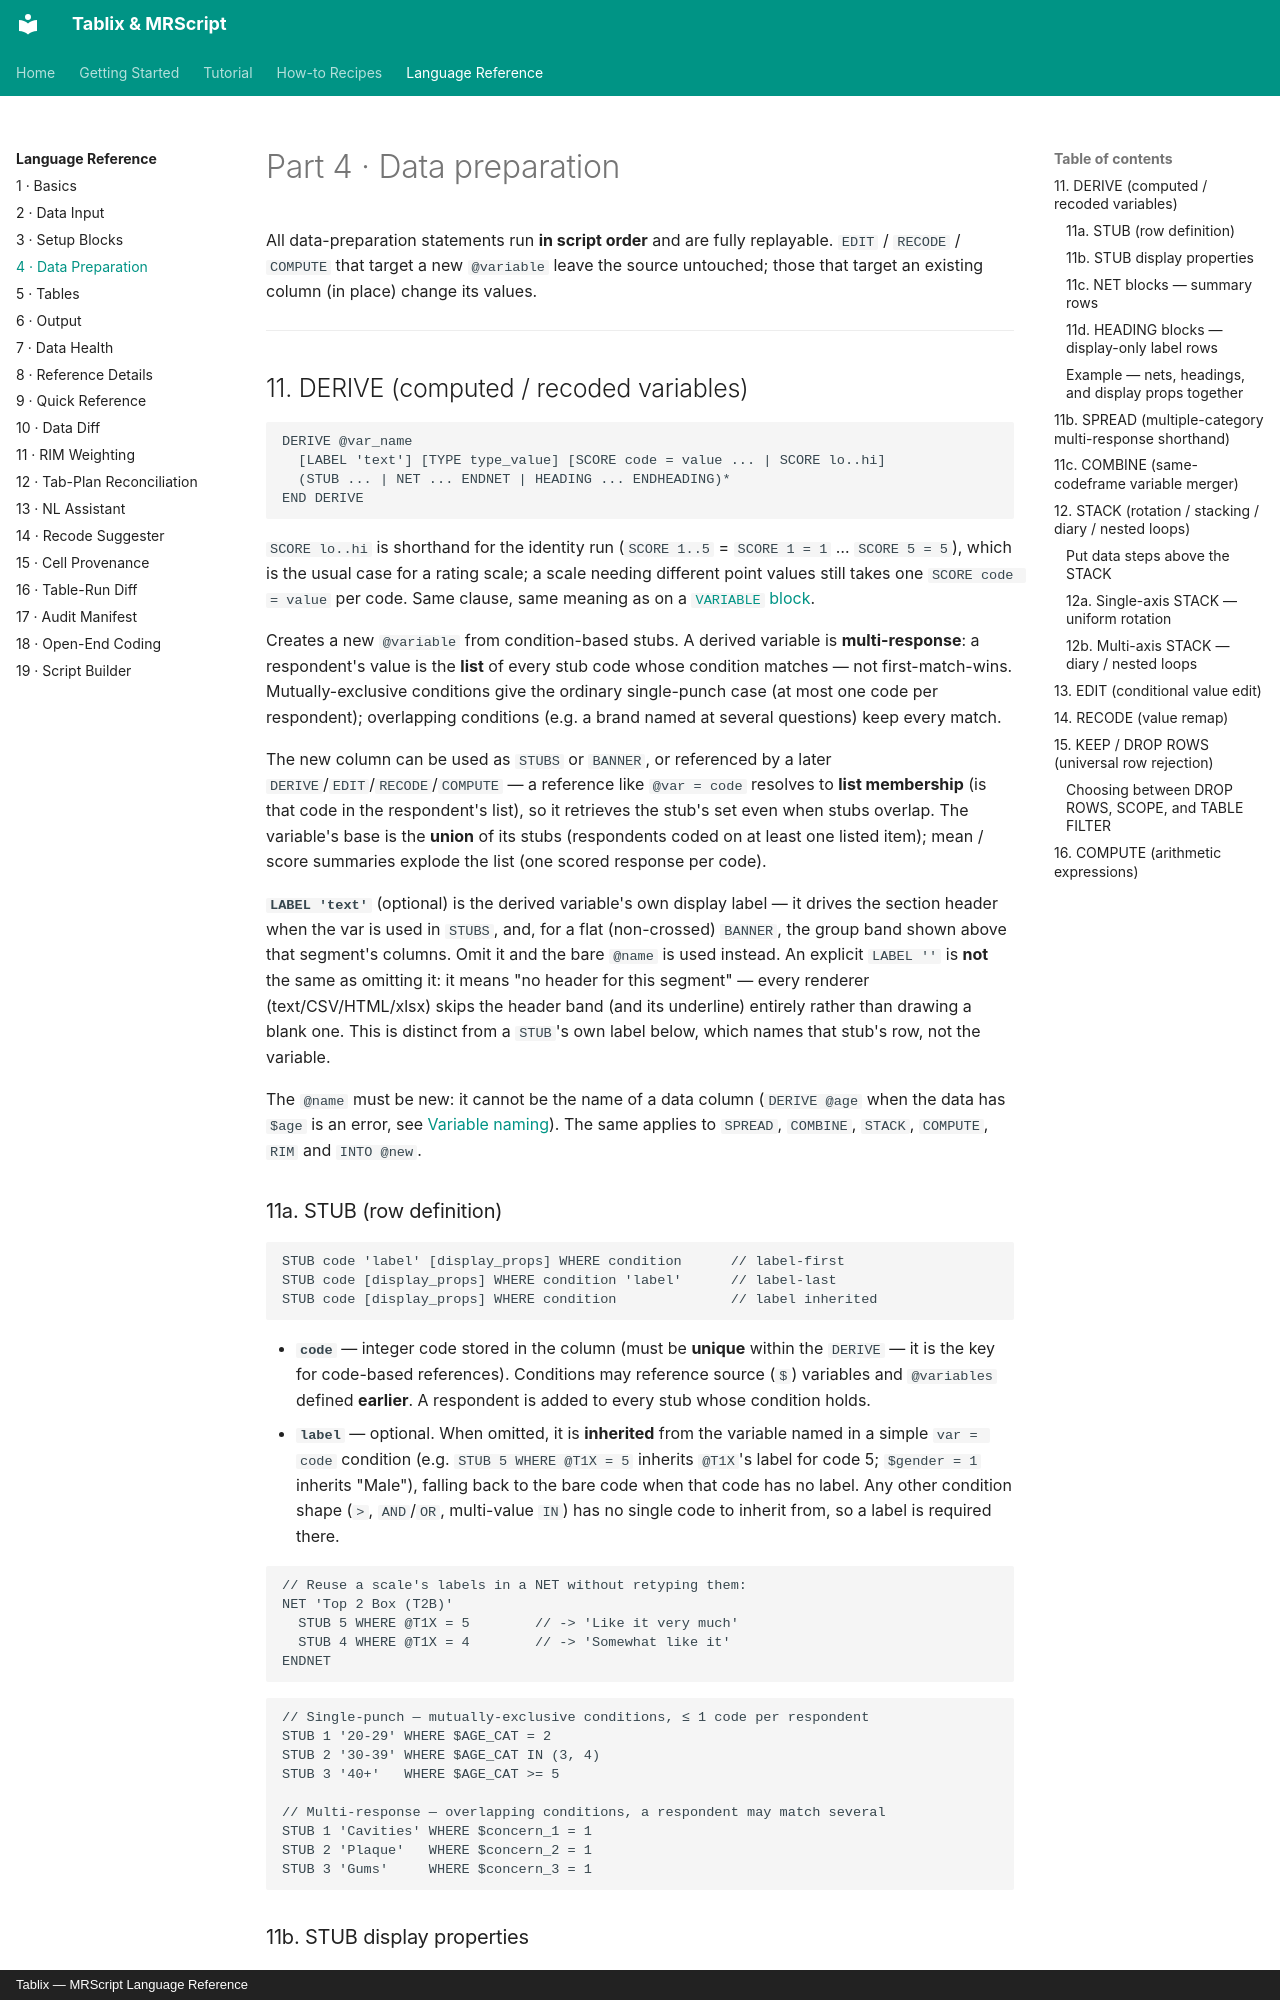

repository: JIJO-LABS/tablix-docs · page: reference/data-preparation/index.html · generator: mkdocs · copyright: Tablix — MRScript Language Reference

# Part 4 · Data preparation

All data-preparation statements run **in script order** and are fully replayable.
`EDIT` / `RECODE` / `COMPUTE` that target a new `@variable` leave the source
untouched; those that target an existing column (in place) change its values.

---

## 11. DERIVE (computed / recoded variables) {#derive}

```mrs
DERIVE @var_name
  [LABEL 'text'] [TYPE type_value] [SCORE code = value ... | SCORE lo..hi]
  (STUB ... | NET ... ENDNET | HEADING ... ENDHEADING)*
END DERIVE
```

`SCORE lo..hi` is shorthand for the identity run (`SCORE 1..5` = `SCORE 1 = 1` …
`SCORE 5 = 5`), which is the usual case for a rating scale; a scale needing different
point values still takes one `SCORE code = value` per code. Same clause, same meaning as
on a [`VARIABLE` block](setup-blocks.md#variable).

Creates a new `@variable` from condition-based stubs. A derived variable is
**multi-response**: a respondent's value is the **list** of every stub code whose
condition matches — not first-match-wins. Mutually-exclusive conditions give the
ordinary single-punch case (at most one code per respondent); overlapping conditions
(e.g. a brand named at several questions) keep every match.

The new column can be used as `STUBS` or `BANNER`, or referenced by a later
`DERIVE`/`EDIT`/`RECODE`/`COMPUTE` — a reference like `@var = code` resolves to
**list membership** (is that code in the respondent's list), so it retrieves the
stub's set even when stubs overlap. The variable's base is the **union** of its stubs
(respondents coded on at least one listed item); mean / score summaries explode the
list (one scored response per code).

**`LABEL 'text'`** (optional) is the derived variable's own display label — it drives
the section header when the var is used in `STUBS`, and, for a flat (non-crossed)
`BANNER`, the group band shown above that segment's columns. Omit it and the bare
`@name` is used instead. An explicit `LABEL ''` is **not** the same as omitting it: it
means "no header for this segment" — every renderer (text/CSV/HTML/xlsx) skips the
header band (and its underline) entirely rather than drawing a blank one. This is
distinct from a `STUB`'s own label below, which names that stub's row, not the
variable.

The `@name` must be new: it cannot be the name of a data column (`DERIVE @age` when the
data has `$age` is an error, see [Variable naming](basics.md#3-variable-naming-conventions)).
The same applies to `SPREAD`, `COMBINE`, `STACK`, `COMPUTE`, `RIM` and `INTO @new`.
